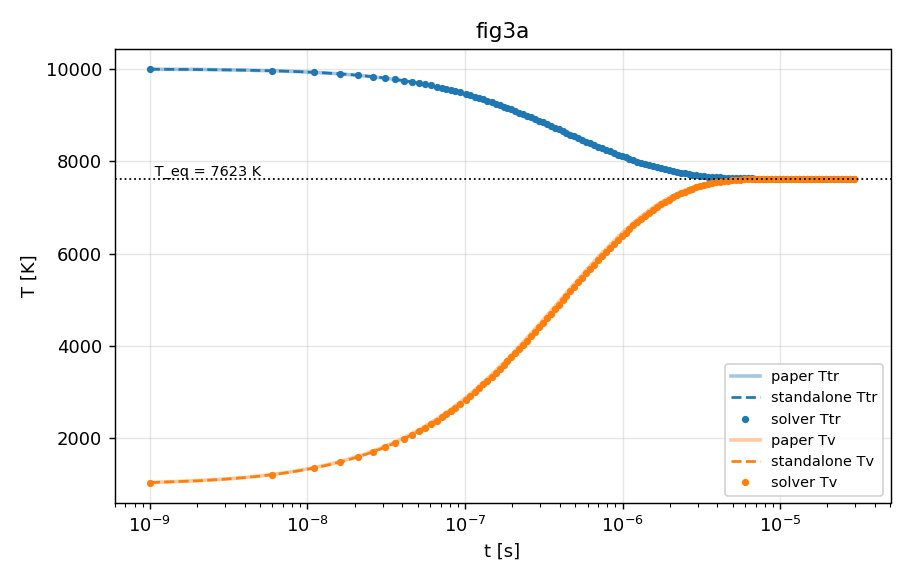

Data behind this chart, as committed beside it:
# T_eq = 7623.32 K (conservazione dell'e…
t, Ttr, Tv
0, 10000, 1000
1e-09, 9993, 1040
2e-09, 9986, 1078
3e-09, 9979, 1114
4e-09, 9972, 1148
5e-09, 9966, 1181
6e-09, 9959, 1212
7e-09, 9952, 1243
8e-09, 9945, 1272
9e-09, 9939, 1301
1e-08, 9932, 1328
1.1e-08, 9926, 1356
1.2e-08, 9919, 1382
1.3e-08, 9913, 1408
1.4e-08, 9906, 1433
1.5e-08, 9900, 1458
1.6e-08, 9893, 1482
1.7e-08, 9887, 1506
1.8e-08, 9881, 1529
1.9e-08, 9874, 1552
2e-08, 9868, 1575
2.1e-08, 9862, 1597
2.2e-08, 9856, 1619
2.3e-08, 9850, 1641
2.4e-08, 9844, 1662
2.5e-08, 9838, 1683
2.6e-08, 9831, 1704
2.7e-08, 9825, 1725
2.8e-08, 9819, 1745
2.9e-08, 9814, 1765
3e-08, 9808, 1785
3.1e-08, 9802, 1804
3.2e-08, 9796, 1824
3.3e-08, 9790, 1843
3.4e-08, 9784, 1862
3.5e-08, 9779, 1881
3.6e-08, 9773, 1899
3.7e-08, 9767, 1917
3.8e-08, 9761, 1936
3.9e-08, 9756, 1954
4e-08, 9750, 1971
4.1e-08, 9745, 1989
4.2e-08, 9739, 2007
4.3e-08, 9734, 2024
4.4e-08, 9728, 2041
4.5e-08, 9723, 2058
4.6e-08, 9717, 2075
4.7e-08, 9712, 2092
4.8e-08, 9706, 2108
4.9e-08, 9701, 2125
5e-08, 9696, 2141
5.1e-08, 9690, 2157
5.2e-08, 9685, 2173
5.3e-08, 9680, 2189
5.4e-08, 9675, 2205
5.5e-08, 9669, 2221
5.6e-08, 9664, 2237
5.7e-08, 9659, 2252
5.8e-08, 9654, 2267
... 537 more rows
